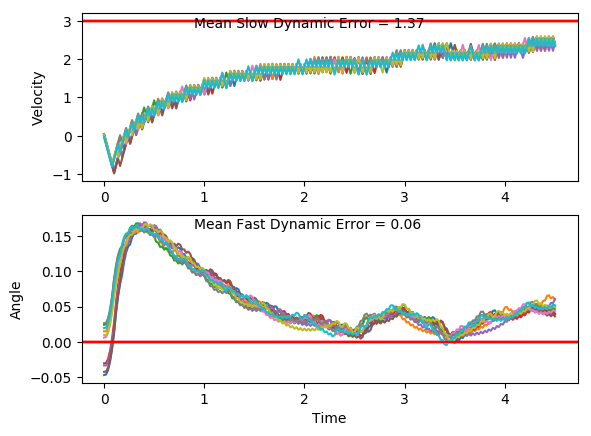

The table this chart was drawn from, first rows:
x, xdot, theta, thetadot, x, xdot, theta, thetadot, x.1, xdot.1, theta.1, thetadot.1, x.1.1, xdot.1.1, theta.1.1, thetadot.1.1, x.1.1.1, xdot.1.1.1, theta.1.1.1, thetadot.1.1.1, x.1.1.1.1, xdot.1.1.1.1, theta.1.1.1.1, thetadot.1.1.1.1
-4.0, -0.024, 0.0194, 0.025, -4.0, 0.03211, 0.009673, -0.03594, -4.0, 0.02417, 0.0264, 0.01971, -4.0, -0.007253, 0.005859, 0.04122, -4.0, -0.009206, -0.04277, 0.01579, -4.0, 0.04746, -0.0337, -0.005639
-4, -0.2194, 0.0199, 0.3237, -3.999, -0.1631, 0.008954, 0.2598, -4, -0.1713, 0.02679, 0.3206, -4, -0.2025, 0.006684, 0.3357, -4, -0.2037, -0.04245, 0.2947, -3.999, -0.1472, -0.03381, 0.2762
-4.005, -0.4148, 0.02638, 0.6226, -4.003, -0.3584, 0.01415, 0.5553, -4.003, -0.3668, 0.0332, 0.6216, -4.004, -0.3977, 0.0134, 0.6305, -4.004, -0.3982, -0.03656, 0.5737, -4.002, -0.3418, -0.02829, 0.5581
-4.013, -0.6103, 0.03883, 0.9235, -4.01, -0.5537, 0.02525, 0.8524, -4.01, -0.5624, 0.04564, 0.9246, -4.012, -0.593, 0.02601, 0.9274, -4.012, -0.5928, -0.02509, 0.8546, -4.009, -0.5365, -0.01713, 0.8417
-4.025, -0.8059, 0.0573, 1.228, -4.021, -0.7492, 0.0423, 1.153, -4.022, -0.7581, 0.06413, 1.231, -4.024, -0.7884, 0.04456, 1.228, -4.024, -0.7875, -0.007995, 1.139, -4.02, -0.7314, -0.0002951, 1.129
-4.041, -0.6116, 0.08186, 0.9539, -4.036, -0.5546, 0.06536, 0.8738, -4.037, -0.5639, 0.08875, 0.9593, -4.04, -0.5939, 0.06912, 0.9497, -4.04, -0.9826, 0.01479, 1.429, -4.034, -0.9265, 0.02228, 1.422
-4.054, -0.4176, 0.1009, 0.6881, -4.047, -0.3605, 0.08284, 0.6023, -4.048, -0.37, 0.1079, 0.6958, -4.052, -0.3998, 0.08812, 0.6796, -4.059, -0.7876, 0.04338, 1.141, -4.053, -0.7317, 0.05071, 1.136
-4.062, -0.224, 0.1147, 0.4288, -4.054, -0.5566, 0.09488, 0.9199, -4.055, -0.1766, 0.1219, 0.4389, -4.06, -0.206, 0.1017, 0.4159, -4.075, -0.5931, 0.06621, 0.8627, -4.067, -0.5372, 0.07343, 0.8595
-4.067, -0.4206, 0.1233, 0.7553, -4.065, -0.3629, 0.1133, 0.6585, -4.059, 0.01665, 0.1306, 0.187, -4.064, -0.4024, 0.11, 0.7388, -4.087, -0.7891, 0.08346, 1.175, -4.078, -0.3432, 0.09062, 0.5908
-4.075, -0.2274, 0.1384, 0.5038, -4.073, -0.1695, 0.1265, 0.4035, -4.059, -0.1801, 0.1344, 0.5179, -4.072, -0.209, 0.1248, 0.4827, -4.103, -0.5951, 0.107, 0.91, -4.085, -0.5395, 0.1024, 0.9106
-4.08, -0.03443, 0.1485, 0.2577, -4.076, 0.02359, 0.1345, 0.1532, -4.062, 0.01293, 0.1447, 0.2704, -4.076, -0.0158, 0.1345, 0.2318, -4.115, -0.4016, 0.1252, 0.6528, -4.096, -0.3459, 0.1207, 0.6518
-4.08, 0.1583, 0.1536, 0.01533, -4.075, -0.1732, 0.1376, 0.4851, -4.062, 0.2057, 0.1501, 0.02661, -4.076, -0.2126, 0.1391, 0.5637, -4.123, -0.2084, 0.1382, 0.402, -4.103, -0.1526, 0.1337, 0.3994
-4.077, -0.03866, 0.1539, 0.3523, -4.079, 0.01977, 0.1473, 0.2388, -4.058, 0.008797, 0.1507, 0.3626, -4.081, -0.01964, 0.1504, 0.3178, -4.127, -0.01549, 0.1463, 0.1559, -4.106, 0.04039, 0.1417, 0.1517
-4.078, 0.154, 0.161, 0.1118, -4.079, 0.2125, 0.1521, -0.004056, -4.058, 0.2015, 0.1579, 0.121, -4.081, 0.1731, 0.1567, 0.07609, -4.127, -0.2124, 0.1494, 0.4909, -4.105, -0.1564, 0.1447, 0.4855
-4.075, 0.3465, 0.1632, -0.1261, -4.074, 0.01557, 0.152, 0.3325, -4.054, 0.394, 0.1603, -0.118, -4.077, 0.3656, 0.1582, -0.1633, -4.132, -0.01963, 0.1592, 0.2488, -4.108, 0.03637, 0.1544, 0.2417
-4.068, 0.1494, 0.1607, 0.2133, -4.074, 0.2082, 0.1586, 0.09132, -4.046, 0.197, 0.158, 0.2207, -4.07, 0.1686, 0.155, 0.1748, -4.132, 0.1729, 0.1642, 0.01025, -4.107, 0.229, 0.1593, 0.001428
-4.065, 0.3419, 0.1649, -0.02469, -4.07, 0.4008, 0.1605, -0.1474, -4.042, 0.3896, 0.1624, -0.0183, -4.067, 0.3612, 0.1585, -0.06527, -4.128, 0.3653, 0.1644, -0.2265, -4.103, 0.03198, 0.1593, 0.3398
-4.058, 0.5344, 0.1645, -0.2611, -4.062, 0.2038, 0.1575, 0.1913, -4.034, 0.582, 0.162, -0.2557, -4.06, 0.1642, 0.1572, 0.2729, -4.121, 0.1683, 0.1599, 0.1132, -4.102, 0.2245, 0.1661, 0.1013
-4.047, 0.3373, 0.1592, 0.07858, -4.058, 0.3963, 0.1613, -0.04787, -4.022, 0.385, 0.1569, 0.08342, -4.056, 0.3568, 0.1626, 0.03364, -4.118, 0.3608, 0.1621, -0.1251, -4.098, 0.4169, 0.1681, -0.1347
-4.041, 0.5298, 0.1608, -0.1599, -4.05, 0.1993, 0.1604, 0.2911, -4.015, 0.5776, 0.1586, -0.1559, -4.049, 0.5493, 0.1633, -0.2036, -4.111, 0.1638, 0.1596, 0.2141, -4.089, 0.2198, 0.1654, 0.2059
-4.03, 0.3328, 0.1576, 0.1788, -4.046, 0.3918, 0.1662, 0.05294, -4.003, 0.3806, 0.1555, 0.1823, -4.038, 0.3522, 0.1592, 0.1358, -4.107, 0.3563, 0.1639, -0.02433, -4.085, 0.4123, 0.1695, -0.03036
-4.023, 0.5254, 0.1612, -0.06026, -4.038, 0.5842, 0.1673, -0.183, -3.995, 0.5732, 0.1591, -0.05761, -4.031, 0.5448, 0.1619, -0.1027, -4.1, 0.5487, 0.1634, -0.2612, -4.077, 0.6046, 0.1689, -0.2651
-4.013, 0.7179, 0.16, -0.2981, -4.026, 0.3871, 0.1636, 0.1574, -3.984, 0.7657, 0.158, -0.2962, -4.02, 0.7372, 0.1599, -0.3403, -4.089, 0.3517, 0.1582, 0.07829, -4.065, 0.4075, 0.1636, 0.07571
-3.998, 0.5209, 0.154, 0.04049, -4.019, 0.5796, 0.1667, -0.07955, -3.969, 0.5687, 0.152, 0.04187, -4.005, 0.5402, 0.1531, -0.001758, -4.082, 0.5442, 0.1598, -0.1606, -4.056, 0.6, 0.1651, -0.1612
-3.988, 0.7135, 0.1548, -0.1999, -4.007, 0.772, 0.1652, -0.3153, -3.957, 0.7614, 0.1529, -0.1992, -3.995, 0.7329, 0.153, -0.2425, -4.071, 0.3472, 0.1565, 0.1779, -4.044, 0.4029, 0.1619, 0.1787
-3.974, 0.5165, 0.1508, 0.1373, -3.992, 0.5749, 0.1588, 0.02454, -3.942, 0.5644, 0.1489, 0.1375, -3.98, 0.5359, 0.1482, 0.09428, -4.064, 0.5398, 0.1601, -0.06159, -4.036, 0.5954, 0.1655, -0.05888
-3.963, 0.7092, 0.1536, -0.1042, -3.98, 0.7675, 0.1593, -0.2141, -3.931, 0.7572, 0.1516, -0.1048, -3.969, 0.7287, 0.1501, -0.1482, -4.054, 0.7323, 0.1589, -0.2998, -4.024, 0.7878, 0.1643, -0.2951
-3.949, 0.9018, 0.1515, -0.3448, -3.965, 0.5705, 0.1551, 0.1243, -3.916, 0.9498, 0.1495, -0.346, -3.955, 0.5317, 0.1471, 0.1878, -4.039, 0.5353, 0.1529, 0.03849, -4.009, 0.5908, 0.1584, 0.04454
-3.931, 0.7049, 0.1446, -0.008442, -3.953, 0.7631, 0.1575, -0.1157, -3.897, 0.7529, 0.1426, -0.01018, -3.944, 0.7245, 0.1509, -0.05511, -4.028, 0.728, 0.1536, -0.2023, -3.997, 0.7833, 0.1593, -0.1943
-3.917, 0.8977, 0.1444, -0.2522, -3.938, 0.9556, 0.1552, -0.3549, -3.882, 0.9457, 0.1424, -0.2547, -3.93, 0.9172, 0.1498, -0.2967, -4.014, 0.531, 0.1496, 0.1346, -3.981, 0.9758, 0.1554, -0.4328
-3.899, 0.7008, 0.1394, 0.08229, -3.919, 0.7587, 0.1481, -0.01754, -3.863, 0.7489, 0.1373, 0.07931, -3.911, 0.7203, 0.1438, 0.03926, -4.003, 0.7237, 0.1523, -0.1074, -3.962, 0.7789, 0.1468, -0.09541
-3.885, 0.8937, 0.141, -0.1634, -3.904, 0.9514, 0.1478, -0.2601, -3.848, 0.9418, 0.1389, -0.1671, -3.897, 0.9131, 0.1446, -0.2048, -3.989, 0.9164, 0.1501, -0.3484, -3.946, 0.9716, 0.1448, -0.3384
-3.867, 1.087, 0.1378, -0.4085, -3.885, 0.7545, 0.1426, 0.07533, -3.829, 1.135, 0.1356, -0.4129, -3.879, 0.7162, 0.1405, 0.1298, -3.97, 0.7195, 0.1432, -0.01242, -3.927, 0.7748, 0.1381, -0.003812
-3.846, 0.8898, 0.1296, -0.07572, -3.87, 0.9473, 0.1441, -0.1692, -3.806, 0.9379, 0.1273, -0.08076, -3.864, 0.9091, 0.1431, -0.1155, -3.956, 0.9123, 0.1429, -0.2567, -3.911, 0.9677, 0.138, -0.2499
-3.828, 1.083, 0.1281, -0.3249, -3.851, 1.14, 0.1407, -0.4132, -3.787, 1.131, 0.1257, -0.3307, -3.846, 1.102, 0.1408, -0.3598, -3.938, 0.7154, 0.1378, 0.07741, -3.892, 0.7709, 0.133, 0.08289
-3.806, 0.8861, 0.1216, 0.005299, -3.828, 0.9433, 0.1324, -0.07965, -3.765, 0.9344, 0.1191, -0.00119, -3.824, 0.9051, 0.1336, -0.02625, -3.923, 0.9083, 0.1393, -0.1688, -3.876, 0.9639, 0.1347, -0.1651
-3.788, 1.079, 0.1217, -0.2467, -3.809, 1.136, 0.1308, -0.3278, -3.746, 1.128, 0.1191, -0.2541, -3.806, 1.098, 0.1331, -0.274, -3.905, 0.7115, 0.136, 0.1644, -3.857, 1.157, 0.1314, -0.4124
-3.767, 0.8827, 0.1167, 0.08176, -3.786, 0.9396, 0.1243, 0.003125, -3.724, 0.931, 0.114, 0.07368, -3.784, 0.9013, 0.1276, 0.05755, -3.891, 0.9045, 0.1392, -0.08252, -3.834, 0.9601, 0.1231, -0.08137
-3.749, 1.076, 0.1184, -0.1719, -3.767, 1.133, 0.1244, -0.2479, -3.705, 1.124, 0.1155, -0.181, -3.766, 1.094, 0.1288, -0.1923, -3.873, 1.097, 0.1376, -0.3282, -3.815, 1.153, 0.1215, -0.3328
-3.728, 0.8794, 0.1149, 0.1556, -3.745, 0.9361, 0.1194, 0.08127, -3.682, 0.9277, 0.1118, 0.1458, -3.744, 1.287, 0.1249, -0.4418, -3.851, 0.9006, 0.131, 0.004479, -3.792, 0.9567, 0.1148, -0.004428
-3.71, 1.073, 0.1181, -0.09869, -3.726, 1.129, 0.121, -0.1715, -3.664, 1.121, 0.1147, -0.1096, -3.718, 1.091, 0.1161, -0.1125, -3.833, 1.094, 0.1311, -0.2442, -3.773, 1.15, 0.1147, -0.2588
-3.689, 1.266, 0.1161, -0.3519, -3.703, 0.9327, 0.1176, 0.1568, -3.641, 1.314, 0.1126, -0.364, -3.697, 1.284, 0.1138, -0.3664, -3.811, 0.8969, 0.1262, 0.08684, -3.75, 0.9534, 0.1096, 0.06776
-3.663, 1.069, 0.109, -0.025, -3.685, 1.126, 0.1207, -0.09661, -3.615, 1.118, 0.1053, -0.03808, -3.671, 1.088, 0.1065, -0.04009, -3.793, 1.09, 0.128, -0.1635, -3.73, 1.147, 0.1109, -0.1884
-3.642, 1.263, 0.1085, -0.2814, -3.662, 1.319, 0.1188, -0.3489, -3.593, 1.311, 0.1045, -0.2958, -3.649, 1.281, 0.1057, -0.2974, -3.771, 1.283, 0.1247, -0.4132, -3.708, 0.9503, 0.1071, 0.1371
-3.617, 1.066, 0.1029, 0.04346, -3.636, 1.123, 0.1118, -0.02124, -3.567, 1.115, 0.0986, 0.02794, -3.623, 1.085, 0.09975, 0.0267, -3.746, 1.086, 0.1164, -0.08398, -3.689, 1.144, 0.1099, -0.12
-3.595, 1.26, 0.1038, -0.2151, -3.613, 1.316, 0.1114, -0.2767, -3.544, 1.308, 0.09915, -0.2321, -3.602, 1.278, 0.1003, -0.2329, -3.724, 1.28, 0.1148, -0.3378, -3.666, 0.9472, 0.1075, 0.2052
-3.57, 1.063, 0.09948, 0.1085, -3.587, 1.119, 0.1059, 0.04898, -3.518, 1.112, 0.09451, 0.09016, -3.576, 1.082, 0.09563, 0.08963, -3.698, 1.083, 0.108, -0.01122, -3.647, 1.141, 0.1116, -0.05169
-3.549, 1.257, 0.1017, -0.1512, -3.565, 1.313, 0.1068, -0.2085, -3.496, 1.306, 0.09632, -0.1713, -3.555, 1.275, 0.09742, -0.1714, -3.677, 1.277, 0.1078, -0.268, -3.624, 1.334, 0.1106, -0.3072
-3.524, 1.06, 0.09863, 0.1717, -3.539, 1.116, 0.1027, 0.1159, -3.47, 1.109, 0.09289, 0.1502, -3.529, 1.079, 0.09399, 0.1503, -3.651, 1.08, 0.1024, 0.05667, -3.597, 1.137, 0.1044, 0.01822
-3.502, 1.254, 0.1021, -0.08831, -3.516, 1.31, 0.105, -0.1428, -3.448, 1.303, 0.09589, -0.1118, -3.508, 1.273, 0.097, -0.1113, -3.629, 1.274, 0.1036, -0.202, -3.574, 1.331, 0.1048, -0.2398
-3.477, 1.448, 0.1003, -0.3471, -3.49, 1.503, 0.1021, -0.4006, -3.422, 1.497, 0.09366, -0.3728, -3.482, 1.076, 0.09477, 0.2104, -3.604, 1.077, 0.09952, 0.1214, -3.548, 1.135, 0.09998, 0.08403
-3.448, 1.251, 0.09335, -0.02458, -3.46, 1.307, 0.09412, -0.0775, -3.392, 1.3, 0.0862, -0.05209, -3.461, 1.27, 0.09898, -0.05098, -3.582, 1.271, 0.1019, -0.1383, -3.525, 1.328, 0.1017, -0.1755
-3.423, 1.445, 0.09286, -0.2864, -3.434, 1.501, 0.09257, -0.3391, -3.366, 1.494, 0.08516, -0.3164, -3.435, 1.463, 0.09796, -0.3109, -3.557, 1.074, 0.09918, 0.1848, -3.499, 1.132, 0.09816, 0.1474
-3.394, 1.249, 0.08713, 0.03406, -3.404, 1.304, 0.08578, -0.01869, -3.336, 1.298, 0.07883, 0.001901, -3.406, 1.267, 0.09174, 0.01103, -3.536, 1.268, 0.1029, -0.07505, -3.476, 1.325, 0.1011, -0.1127
-3.37, 1.442, 0.08782, -0.2299, -3.378, 1.498, 0.08541, -0.2831, -3.31, 1.492, 0.07887, -0.2649, -3.381, 1.461, 0.09196, -0.2514, -3.51, 1.461, 0.1014, -0.3336, -3.449, 1.519, 0.09885, -0.3719
-3.341, 1.246, 0.08322, 0.08913, -3.348, 1.302, 0.07975, 0.03523, -3.28, 1.296, 0.07357, 0.05158, -3.351, 1.264, 0.08694, 0.06886, -3.481, 1.265, 0.0947, -0.01073, -3.419, 1.322, 0.09141, -0.04975
-3.316, 1.44, 0.085, -0.1762, -3.322, 1.496, 0.08045, -0.2313, -3.254, 1.49, 0.0746, -0.217, -3.326, 1.458, 0.08831, -0.1952, -3.456, 1.459, 0.09449, -0.2721, -3.393, 1.516, 0.09042, -0.3122
-3.287, 1.244, 0.08148, 0.1421, -3.292, 1.3, 0.07583, 0.08567, -3.224, 1.294, 0.07026, 0.09823, -3.297, 1.262, 0.08441, 0.124, -3.426, 1.262, 0.08905, 0.04883, -3.362, 1.32, 0.08417, 0.007524
-3.262, 1.438, 0.08432, -0.1238, -3.266, 1.494, 0.07754, -0.1822, -3.198, 1.488, 0.07223, -0.1715, -3.272, 1.456, 0.08689, -0.1409, -3.401, 1.456, 0.09002, -0.2145, -3.336, 1.514, 0.08432, -0.2575
-3.233, 1.631, 0.08184, -0.3888, -3.236, 1.297, 0.0739, 0.1339, -3.169, 1.292, 0.0688, 0.1431, -3.242, 1.65, 0.08407, -0.4049, -3.372, 1.26, 0.08573, 0.1052, -3.306, 1.317, 0.07917, 0.06058
... 166 more rows
